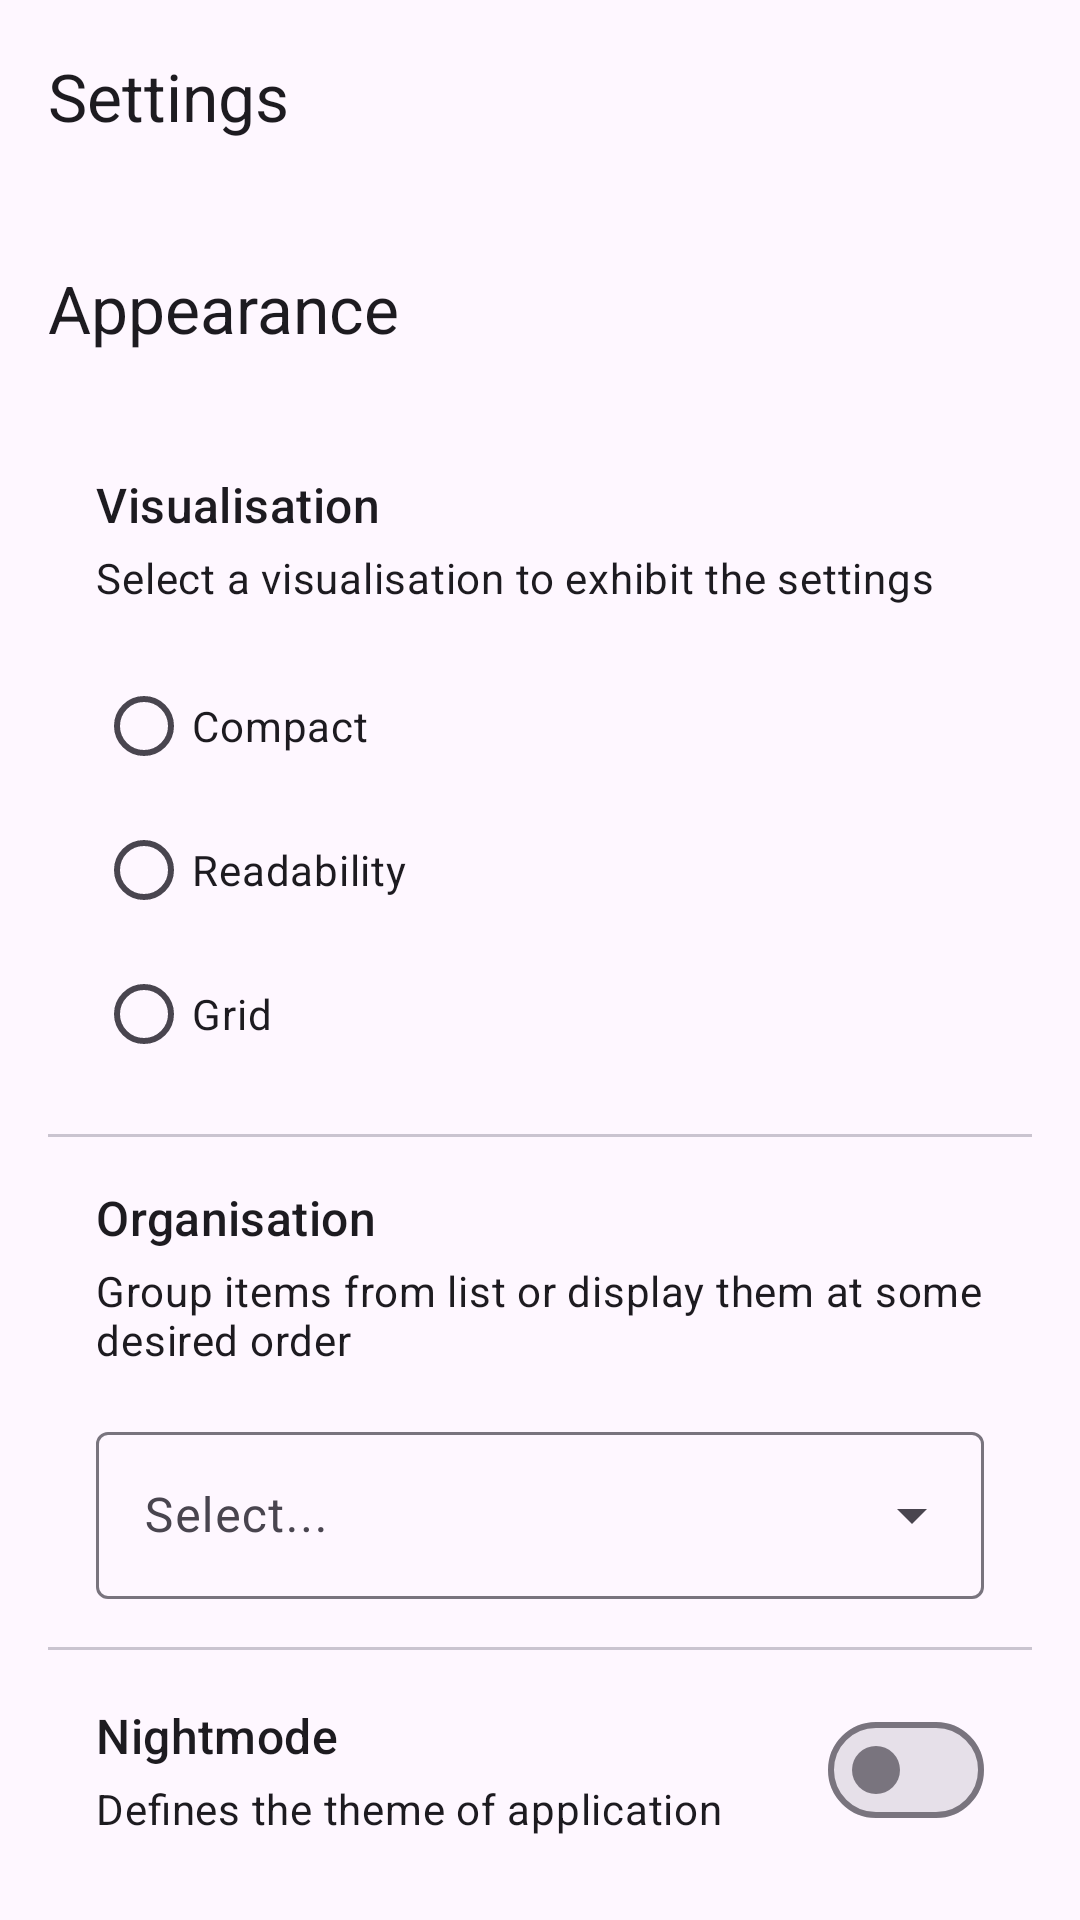

The Android layout XML behind this screen, and the referenced resources:
<!-- AndroidManifest.xml: application theme Theme.SettingsApplication -->
<!-- res/layout/activity_settings.xml -->
<?xml version="1.0" encoding="utf-8"?>
<androidx.coordinatorlayout.widget.CoordinatorLayout xmlns:android="http://schemas.android.com/apk/res/android"
    xmlns:app="http://schemas.android.com/apk/res-auto"
    xmlns:tools="http://schemas.android.com/tools"
    android:layout_width="match_parent"
    android:layout_height="match_parent"
    tools:context=".ui.activities.SettingsActivity">

    <com.google.android.material.appbar.AppBarLayout
        android:layout_width="match_parent"
        android:layout_height="wrap_content"
        android:fitsSystemWindows="false"
        android:theme="@style/Theme.Material3.DayNight">

        <com.google.android.material.appbar.MaterialToolbar
            android:id="@+id/settings_toolbar"
            android:layout_width="match_parent"
            android:layout_height="?attr/actionBarSize"
            android:fitsSystemWindows="false"
            app:layout_collapseMode="pin"
            app:popupTheme="@style/Theme.Material3.DayNight"
            app:title="@string/settings_title" />

    </com.google.android.material.appbar.AppBarLayout>

    <androidx.core.widget.NestedScrollView
        android:layout_width="match_parent"
        android:layout_height="match_parent"
        android:fillViewport="true"
        app:layout_behavior="@string/appbar_scrolling_view_behavior">

        <androidx.appcompat.widget.LinearLayoutCompat
            android:layout_width="match_parent"
            android:layout_height="match_parent"
            android:orientation="vertical"
            android:padding="16dp">

            <androidx.appcompat.widget.LinearLayoutCompat
                android:layout_width="match_parent"
                android:layout_height="wrap_content"
                android:gravity="center_vertical"
                android:paddingStart="0dp"
                android:paddingTop="8dp"
                android:paddingEnd="0dp"
                android:paddingBottom="32dp">

                <TextView
                    android:layout_width="wrap_content"
                    android:layout_height="wrap_content"
                    android:ellipsize="end"
                    android:maxLines="2"
                    android:text="Appearance"
                    android:textAppearance="?attr/textAppearanceTitleLarge" />

            </androidx.appcompat.widget.LinearLayoutCompat>

            <androidx.appcompat.widget.LinearLayoutCompat
                android:layout_width="match_parent"
                android:layout_height="wrap_content"
                android:orientation="vertical"
                android:paddingStart="16dp"
                android:paddingTop="8dp"
                android:paddingEnd="16dp"
                android:paddingBottom="8dp">

                <androidx.appcompat.widget.LinearLayoutCompat
                    android:id="@+id/visualisation_modes_section_header"
                    android:layout_width="match_parent"
                    android:layout_height="wrap_content"
                    android:gravity="center_vertical"
                    android:orientation="vertical">

                    <TextView
                        android:layout_width="wrap_content"
                        android:layout_height="wrap_content"
                        android:layout_marginBottom="4dp"
                        android:ellipsize="end"
                        android:maxLines="2"
                        android:text="@string/visualisation_setting_section_title"
                        android:textAppearance="?attr/textAppearanceTitleMedium" />

                    <TextView
                        android:layout_width="wrap_content"
                        android:layout_height="wrap_content"
                        android:ellipsize="end"
                        android:maxLines="3"
                        android:text="Select a visualisation to exhibit the settings"
                        android:textAppearance="?attr/textAppearanceBody2" />

                </androidx.appcompat.widget.LinearLayoutCompat>

                <androidx.appcompat.widget.LinearLayoutCompat
                    android:id="@+id/visualisation_modes_selection_container"
                    android:layout_width="match_parent"
                    android:layout_height="wrap_content"
                    android:layout_weight="1"
                    android:gravity="start"
                    android:orientation="horizontal"
                    android:paddingTop="16dp">

                    <RadioGroup
                        android:id="@+id/visualisation_modes_radio_group"
                        android:layout_width="match_parent"
                        android:layout_height="wrap_content"
                        android:checkedButton="@+id/radio_button_1">

                        <RadioButton
                            android:id="@+id/list_mode_radio_button"
                            android:layout_width="match_parent"
                            android:layout_height="match_parent"
                            android:text="Compact" />

                        <RadioButton
                            android:id="@+id/grid_mode_radio_button"
                            android:layout_width="match_parent"
                            android:layout_height="match_parent"
                            android:text="Readability" />

                        <RadioButton
                            android:id="@+id/staggered_grid_mode_radio_button"
                            android:layout_width="match_parent"
                            android:layout_height="match_parent"
                            android:text="Grid" />

                    </RadioGroup>

                </androidx.appcompat.widget.LinearLayoutCompat>

            </androidx.appcompat.widget.LinearLayoutCompat>

            <com.google.android.material.divider.MaterialDivider
                android:layout_width="match_parent"
                android:layout_height="wrap_content"
                android:layout_marginTop="8dp"
                android:layout_marginBottom="8dp" />

            <androidx.appcompat.widget.LinearLayoutCompat
                android:layout_width="match_parent"
                android:layout_height="wrap_content"
                android:orientation="vertical"
                android:paddingStart="16dp"
                android:paddingTop="8dp"
                android:paddingEnd="16dp"
                android:paddingBottom="8dp">

                <androidx.appcompat.widget.LinearLayoutCompat
                    android:id="@+id/group_modes_modes_section_header"
                    android:layout_width="match_parent"
                    android:layout_height="wrap_content"
                    android:gravity="center_vertical"
                    android:orientation="vertical">

                    <TextView
                        android:layout_width="wrap_content"
                        android:layout_height="wrap_content"
                        android:layout_marginBottom="4dp"
                        android:ellipsize="end"
                        android:maxLines="2"
                        android:text="@string/organisation_setting_section_title"
                        android:textAppearance="?attr/textAppearanceTitleMedium" />

                    <TextView
                        android:layout_width="wrap_content"
                        android:layout_height="wrap_content"
                        android:ellipsize="end"
                        android:maxLines="3"
                        android:text="Group items from list or display them at some desired order"
                        android:textAppearance="?attr/textAppearanceBody2" />

                </androidx.appcompat.widget.LinearLayoutCompat>

                <androidx.appcompat.widget.LinearLayoutCompat
                    android:id="@+id/organisation_modes_selection_container"
                    android:layout_width="match_parent"
                    android:layout_height="wrap_content"
                    android:layout_weight="1"
                    android:gravity="start"
                    android:orientation="horizontal"
                    android:paddingTop="16dp">

                    <com.google.android.material.textfield.TextInputLayout
                        android:id="@+id/organisation_mode_menu"
                        style="@style/Widget.Material3.TextInputLayout.OutlinedBox.ExposedDropdownMenu"
                        android:layout_width="match_parent"
                        android:layout_height="wrap_content"
                        android:hint="@string/select_hint">

                        <AutoCompleteTextView
                            android:layout_width="match_parent"
                            android:layout_height="wrap_content"
                            android:inputType="none" />

                    </com.google.android.material.textfield.TextInputLayout>

                </androidx.appcompat.widget.LinearLayoutCompat>

            </androidx.appcompat.widget.LinearLayoutCompat>

            <com.google.android.material.divider.MaterialDivider
                android:layout_width="match_parent"
                android:layout_height="wrap_content"
                android:layout_marginTop="8dp"
                android:layout_marginBottom="8dp" />

            <androidx.appcompat.widget.LinearLayoutCompat
                android:layout_width="match_parent"
                android:layout_height="wrap_content"
                android:gravity="center_vertical"
                android:orientation="horizontal"
                android:paddingStart="16dp"
                android:paddingTop="8dp"
                android:paddingEnd="16dp"
                android:paddingBottom="8dp">

                <androidx.appcompat.widget.LinearLayoutCompat
                    android:id="@+id/night_modes_section_header"
                    android:layout_width="wrap_content"
                    android:layout_height="wrap_content"
                    android:layout_weight="1"
                    android:gravity="center_vertical"
                    android:orientation="vertical">

                    <TextView
                        android:layout_width="wrap_content"
                        android:layout_height="wrap_content"
                        android:layout_marginBottom="4dp"
                        android:ellipsize="end"
                        android:maxLines="2"
                        android:text="@string/night_mode_setting_section_title"
                        android:textAppearance="?attr/textAppearanceTitleMedium" />

                    <TextView
                        android:layout_width="wrap_content"
                        android:layout_height="wrap_content"
                        android:ellipsize="end"
                        android:maxLines="3"
                        android:text="Defines the theme of application"
                        android:textAppearance="?attr/textAppearanceBody2" />

                </androidx.appcompat.widget.LinearLayoutCompat>

                <androidx.appcompat.widget.LinearLayoutCompat
                    android:layout_width="wrap_content"
                    android:layout_height="wrap_content"
                    android:gravity="center"
                    android:paddingStart="16dp"
                    android:paddingEnd="0dp">

                    <com.google.android.material.materialswitch.MaterialSwitch
                        android:id="@+id/night_mode_switch"
                        android:layout_width="wrap_content"
                        android:layout_height="wrap_content" />

                </androidx.appcompat.widget.LinearLayoutCompat>

            </androidx.appcompat.widget.LinearLayoutCompat>

        </androidx.appcompat.widget.LinearLayoutCompat>

    </androidx.core.widget.NestedScrollView>

</androidx.coordinatorlayout.widget.CoordinatorLayout>
<!-- resources referenced by this layout -->
<resources>
  <string name="night_mode_setting_section_title">Nightmode</string>
  <string name="organisation_setting_section_title">Organisation</string>
  <string name="select_hint">Select...</string>
  <string name="settings_title">Settings</string>
  <string name="visualisation_setting_section_title">Visualisation</string>
  <style name="Theme.SettingsApplication" parent="Theme.Material3.DayNight.NoActionBar">
          
          <item name="colorPrimary">@color/purple_500</item>
          <item name="colorPrimaryVariant">@color/purple_700</item>
          <item name="colorOnPrimary">@color/white</item>
          
          <item name="colorSecondary">@color/teal_200</item>
          <item name="colorSecondaryVariant">@color/teal_700</item>
          <item name="colorOnSecondary">@color/black</item>
          
          <item name="android:statusBarColor">?attr/colorPrimaryVariant</item>
          
      </style>
  <color name="purple_500">#FF6200EE</color>
  <color name="purple_700">#FF3700B3</color>
  <color name="white">#FFFFFFFF</color>
  <color name="teal_200">#FF03DAC5</color>
  <color name="teal_700">#FF018786</color>
  <color name="black">#FF000000</color>
</resources>
